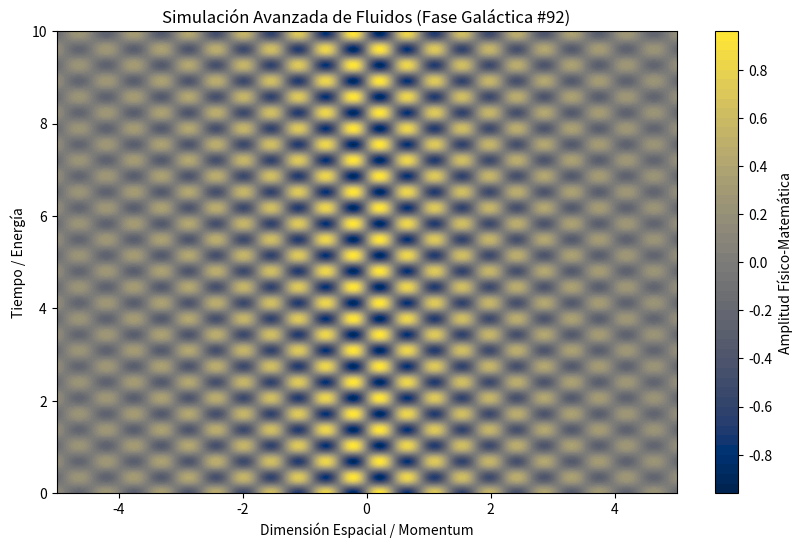

Here is the Python script that generated this plot:
%matplotlib inline
# Simulación Galáctica: Fluidos - Variante 92
import numpy as np
import matplotlib.pyplot as plt

# Parámetros Físicos Aleatorios
param_1 = 7.106
param_2 = 9.156
param_3 = 0.305

t = np.linspace(0, 10, 500)
x = np.linspace(-5, 5, 500)
X, T = np.meshgrid(x, t)

# Ecuación Base (Avanzada)
Z = np.sin(X * param_1) * np.cos(T * param_2) * np.exp(-np.abs(X) * param_3)

plt.figure(figsize=(10, 6))
plt.contourf(X, T, Z, 50, cmap='cividis')
plt.colorbar(label='Amplitud Físico-Matemática')
plt.title(r'Simulación Avanzada de Fluidos (Fase Galáctica #92)')
plt.xlabel('Dimensión Espacial / Momentum')
plt.ylabel('Tiempo / Energía')
plt.show()
